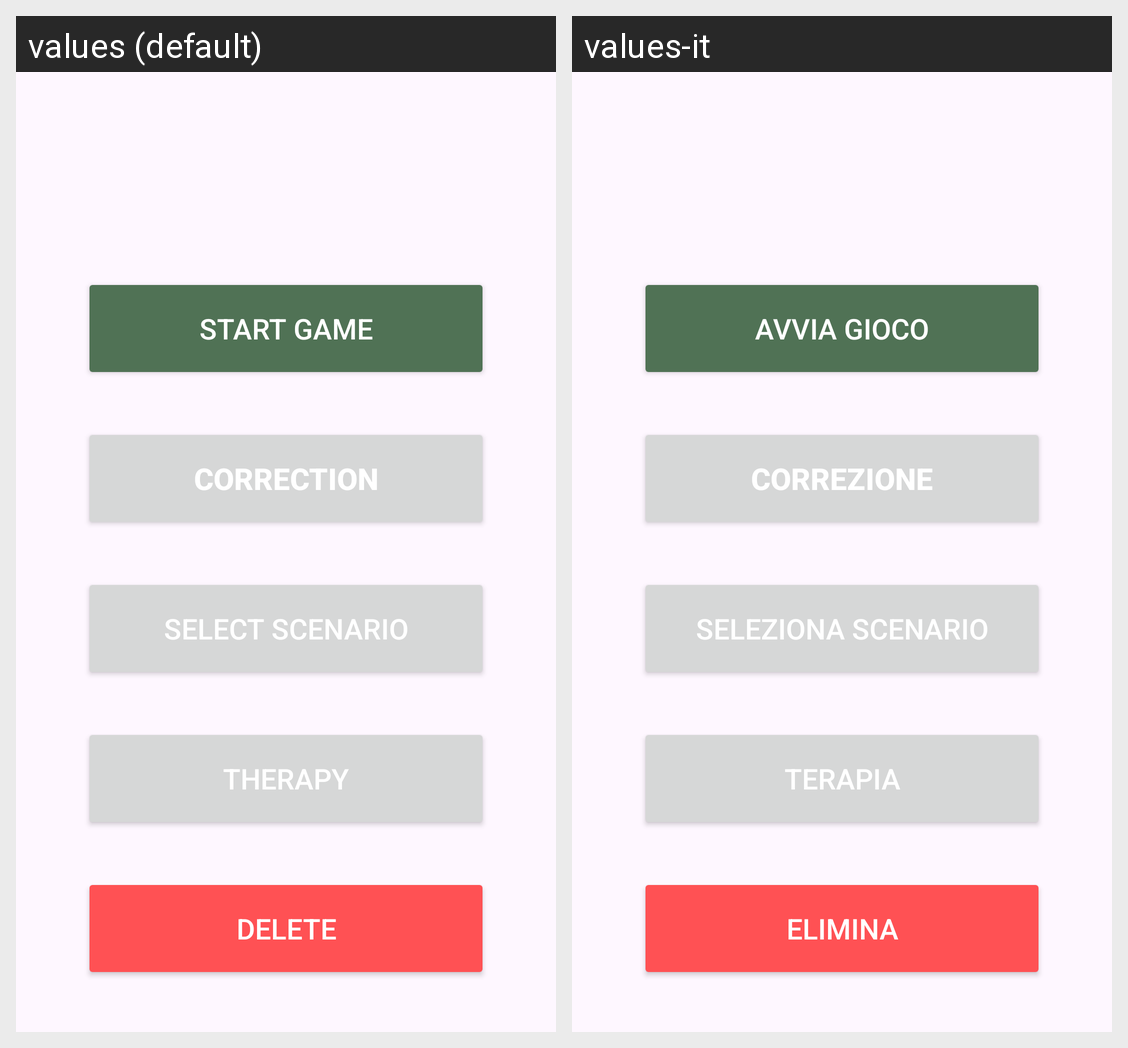

Translations of the strings shown on this Android screen, per locale in the grid:
Android screen res/layout/activity_parentmenu.xml rendered under 2 locales, left to right: values (default), values-it. Device: Nexus 5 (rendered at 1080×1920; each locale shown at half size, 540×960, under a caption strip naming it); theme Theme.PronuntiAppMistificatori.
Strings drawn on this screen, with the default value and each locale's value (text and hints the layout hard-codes, and strings that could not be matched under every locale, appear in the picture but are not listed):

start
  values: Start Game
  values-it: Avvia Gioco

correction
  values: Correction
  values-it: Correzione

background
  values: Select Scenario
  values-it: Seleziona Scenario

therapy
  values: Therapy
  values-it: Terapia

deleteKid
  values: Delete
  values-it: Elimina
